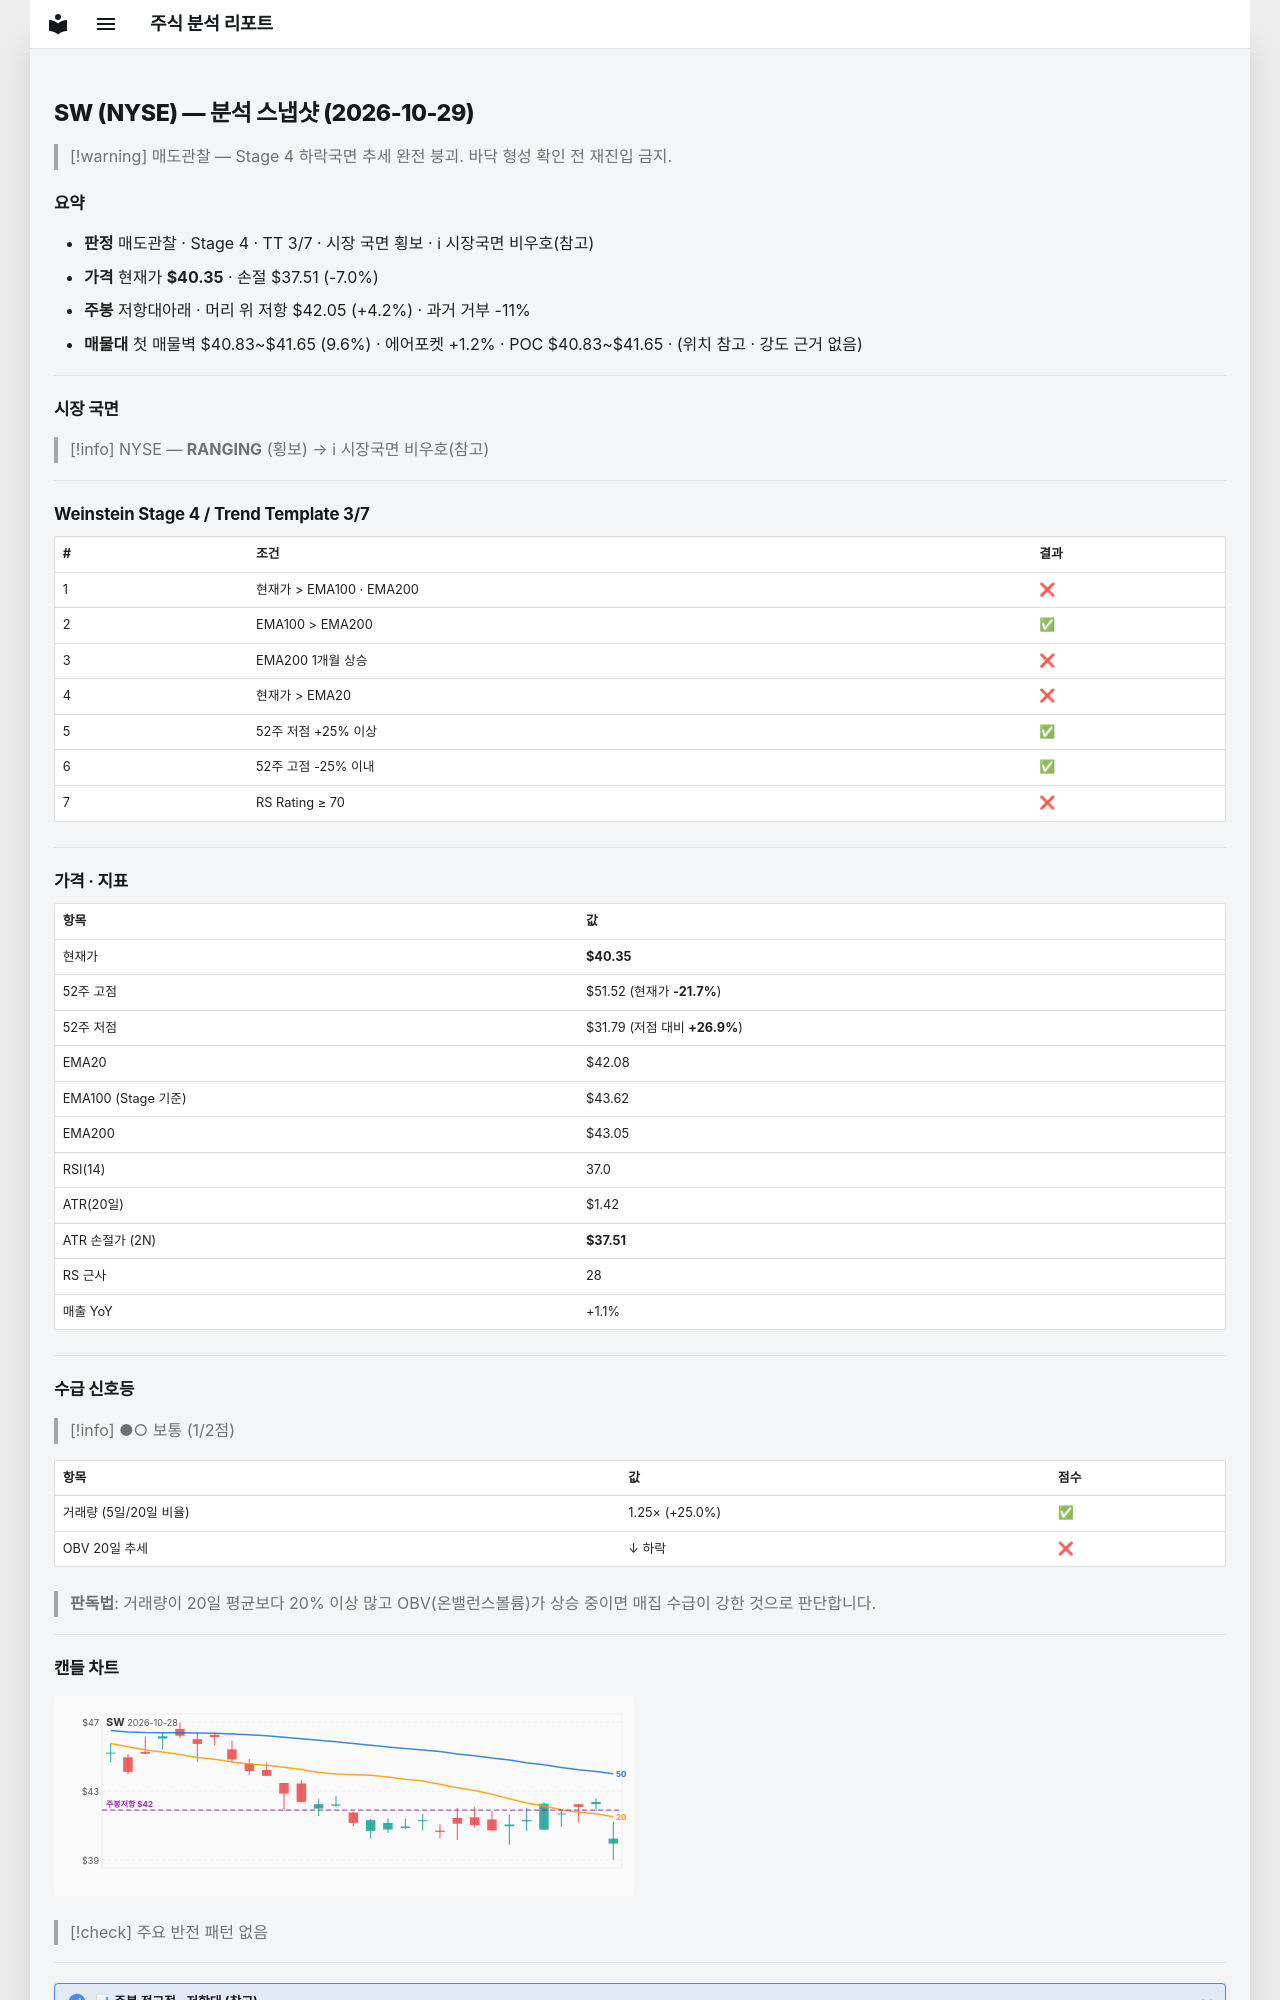

repository: soloandco/stock-reports · page: snapshots/SW-2026-10-29/index.html · generator: mkdocs

---
type: analysis-snapshot
title: SW 분석 스냅샷
ticker: SW
market: NYSE
created: 2026-10-29
updated: 2026-10-29
bar-date: 2026-10-28
verdict: 매도관찰
real-rr: 0.60
sma50-gap-pct: -4.1
weekly-position: 저항대아래
weekly-overhead-price: 42.05
weekly-overhead-pct: 4.2
stage: 4
trend-template-score: 3
tt-max: 7
ma-set: ema-20-100-200
price: 40.349998474121094
stop-price: 37.51431081485727
market-regime: RANGING
supply-demand-score: 1/2
supply-demand-label: 보통
status: tracking
tags:
  - stock-agent
  - watchlist
  - SW
  - analysis
related:
  - "[[analysis-template]]"
---

# SW (NYSE) — 분석 스냅샷 (2026-10-29)

> [!warning] 매도관찰 — Stage 4 하락국면
> 추세 완전 붕괴. 바닥 형성 확인 전 재진입 금지.

## 요약

- **판정** 매도관찰 · Stage 4 · TT 3/7 · 시장 국면 횡보 · ℹ 시장국면 비우호(참고)
- **가격** 현재가 **$40.35** · 손절 $37.51 (-7.0%)
- **주봉** 저항대아래 · 머리 위 저항 $42.05 (+4.2%) · 과거 거부 -11%
- **매물대** 첫 매물벽 $40.83~$41.65 (9.6%) · 에어포켓 +1.2% · POC $40.83~$41.65 · (위치 참고 · 강도 근거 없음)

---

## 시장 국면

> [!info] NYSE — **RANGING** (횡보) → ℹ 시장국면 비우호(참고)

---

## Weinstein Stage 4 / Trend Template 3/7

| # | 조건 | 결과 |
|---|------|------|
| 1 | 현재가 > EMA100 · EMA200 | ❌ |
| 2 | EMA100 > EMA200 | ✅ |
| 3 | EMA200 1개월 상승 | ❌ |
| 4 | 현재가 > EMA20 | ❌ |
| 5 | 52주 저점 +25% 이상 | ✅ |
| 6 | 52주 고점 -25% 이내 | ✅ |
| 7 | RS Rating ≥ 70 | ❌ |

---

## 가격 · 지표

| 항목 | 값 |
|------|---|
| 현재가 | **$40.35** |
| 52주 고점 | $51.52 (현재가 **-21.7%**) |
| 52주 저점 | $31.79 (저점 대비 **+26.9%**) |
| EMA20 | $42.08 |
| EMA100 (Stage 기준) | $43.62 |
| EMA200 | $43.05 |
| RSI(14) | 37.0 |
| ATR(20일) | $1.42 |
| ATR 손절가 (2N) | **$37.51** |
| RS 근사 | 28 |
| 매출 YoY | +1.1% |

---
## 수급 신호등

> [!info] ●○ 보통 (1/2점)

| 항목 | 값 | 점수 |
|------|------|------|
| 거래량 (5일/20일 비율) | 1.25× (+25.0%) | ✅ |
| OBV 20일 추세 | ↓ 하락 | ❌ |

> **판독법**: 거래량이 20일 평균보다 20% 이상 많고 OBV(온밸런스볼륨)가 상승 중이면 매집 수급이 강한 것으로 판단합니다.

---
